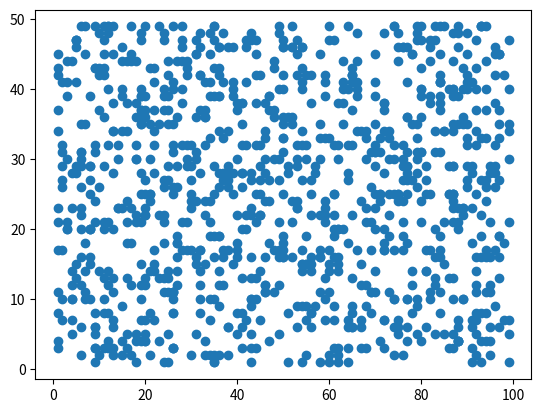

The script that saved this image:


import random
import matplotlib.pyplot as plt

x = [x for x in random.choices(range(1, 100), k=1000)]
y = [y for y in random.choices(range(1, 50), k=1000)]

plt.scatter(x, y)
plt.show()
